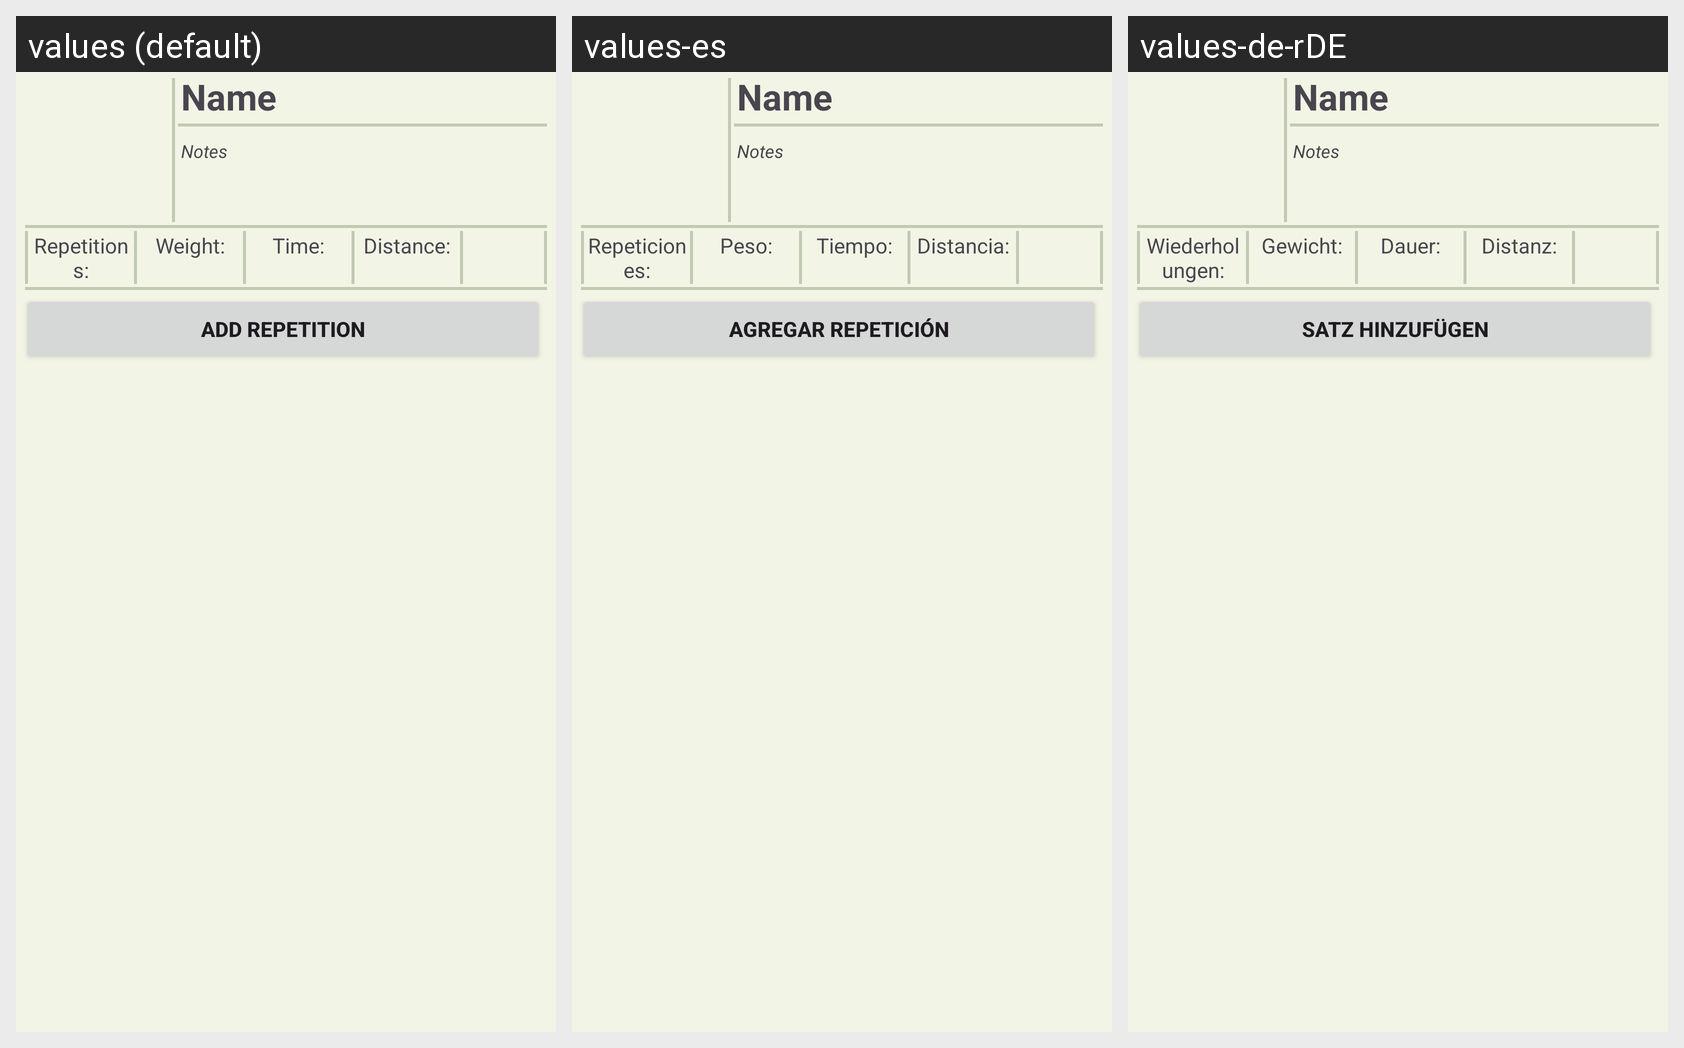

Here is an Android app screen in its default locale and in the app's own translations. Write out the translated-string differences for the strings that appear on this screen.
Android screen res/layout/display_exercise_values_bottom_sheet_dialog.xml rendered under 3 locales, left to right: values (default), values-es, values-de-rDE. Device: Nexus 5 (rendered at 1080×1920; each locale shown at half size, 540×960, under a caption strip naming it); theme AppTheme.
Strings drawn on this screen, with the default value and each locale's value (text and hints the layout hard-codes, and strings that could not be matched under every locale, appear in the picture but are not listed):

table_repetitions_title
  values: Repetitions:
  values-es: Repeticiones:
  values-de-rDE: Wiederholungen:

table_weight_title
  values: Weight:
  values-es: Peso:
  values-de-rDE: Gewicht:

table_time_title
  values: Time:
  values-es: Tiempo:
  values-de-rDE: Dauer:

table_distance_title
  values: Distance:
  values-es: Distancia:
  values-de-rDE: Distanz:

add_another_repetition
  values: Add repetition
  values-es: Agregar repetición
  values-de-rDE: Satz hinzufügen
